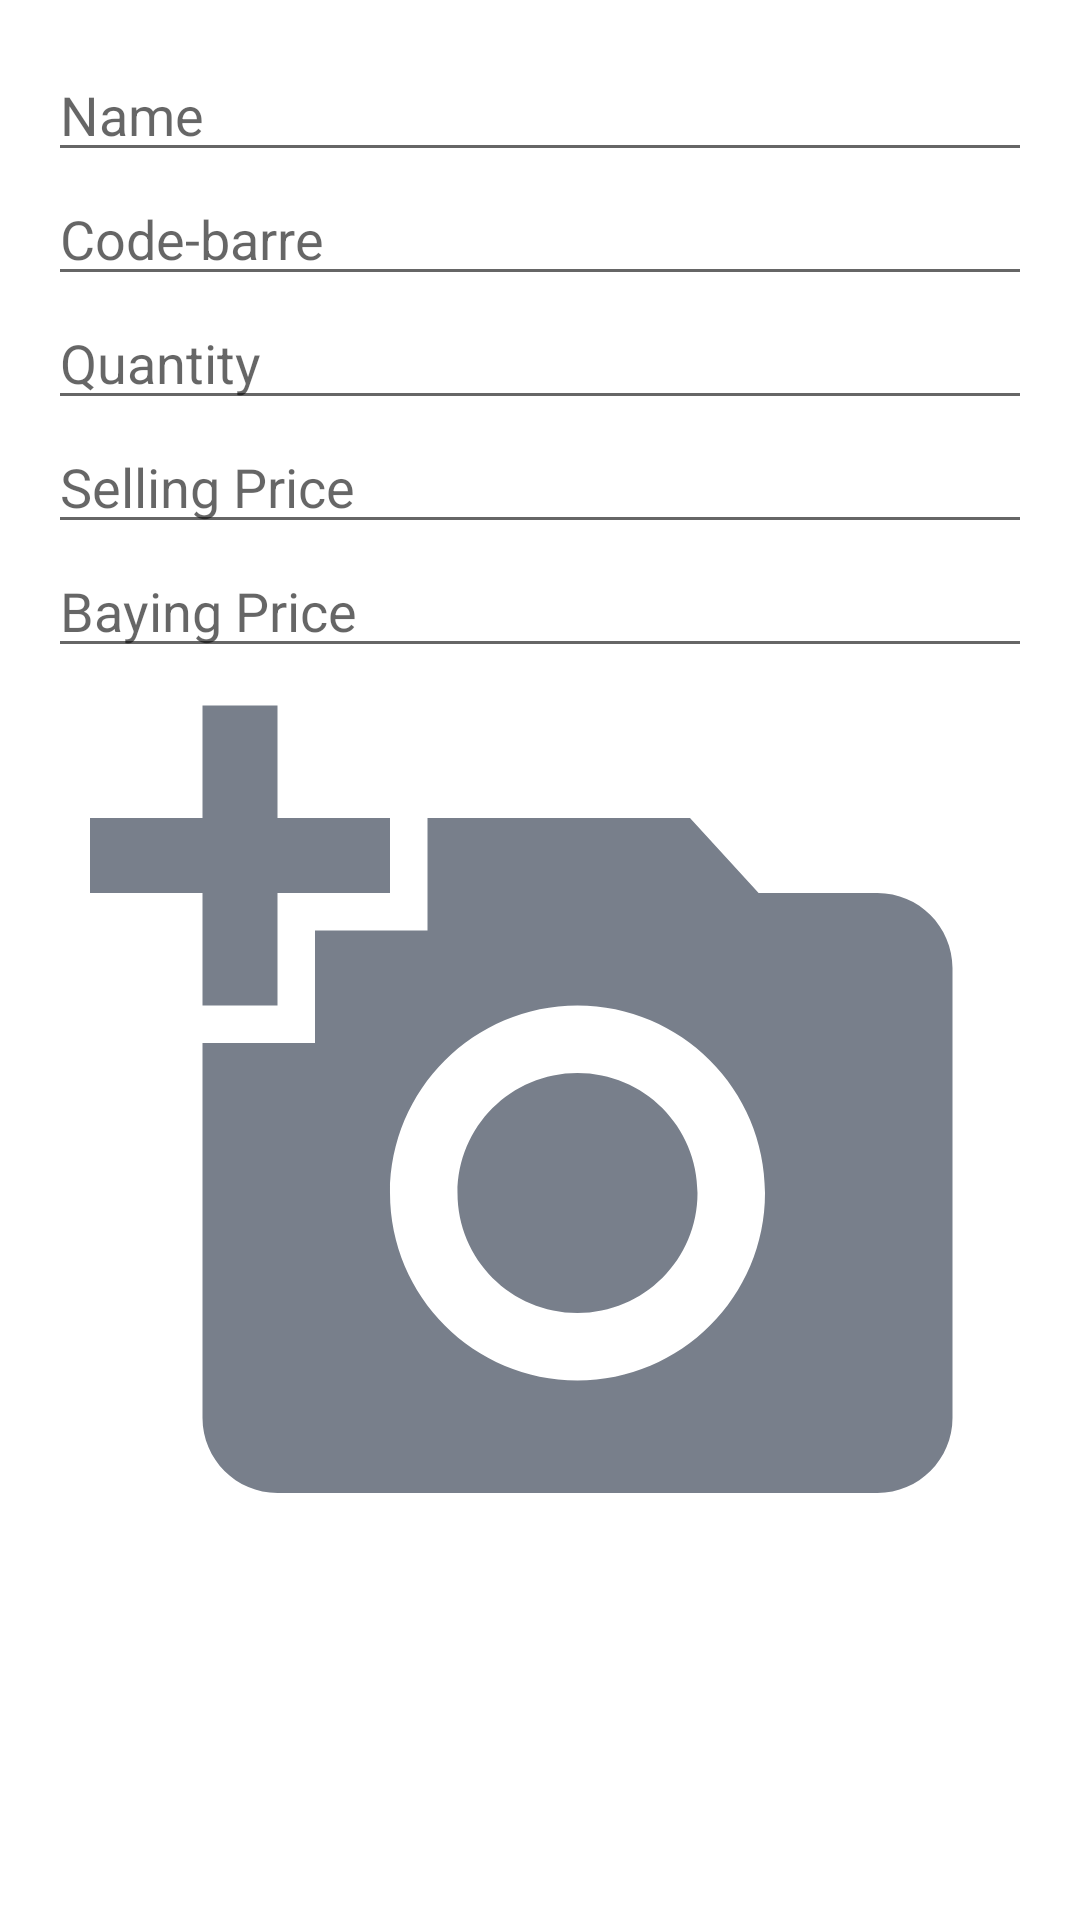

Layout XML and referenced resources for this Android screen:
<!-- AndroidManifest.xml: application theme Theme.RoomApplication -->
<!-- res/layout/activity_add_edit_product.xml -->
<?xml version="1.0" encoding="utf-8"?>
<LinearLayout xmlns:android="http://schemas.android.com/apk/res/android"
    xmlns:app="http://schemas.android.com/apk/res-auto"
    xmlns:tools="http://schemas.android.com/tools"
    android:layout_width="match_parent"
    android:layout_height="match_parent"
    android:orientation="vertical"
    android:padding="16dp"
    tools:context=".AddEditProductActivity">

    <EditText
        android:id="@+id/edit_text_name"
        android:layout_width="match_parent"
        android:layout_height="wrap_content"
        android:hint="Name"
        android:inputType="text" />

    <EditText
        android:id="@+id/edit_text_sku"
        android:layout_width="match_parent"
        android:layout_height="wrap_content"
        android:hint="Code-barre"
        android:inputType="text" />
    <EditText
        android:id="@+id/edit_text_quantity"
        android:layout_width="match_parent"
        android:layout_height="wrap_content"
        android:hint="Quantity"
        android:inputType="number" />

    <EditText
        android:id="@+id/edit_text_selling_price"
        android:layout_width="match_parent"
        android:layout_height="wrap_content"
        android:hint="Selling Price"
        android:inputType="number" />

    <EditText
        android:id="@+id/edit_text_price"
        android:layout_width="match_parent"
        android:layout_height="wrap_content"
        android:hint="Baying Price"
        android:inputType="number" />

    <ImageView
        android:id="@+id/image_product"
        android:layout_width="300dp"
        android:layout_height="300dp"
        android:layout_gravity="center"
        android:src="@drawable/ic_photo" />

</LinearLayout>
<!-- resources referenced by this layout -->
<resources>
  <!-- drawable ic_photo (drawable) -->
  <vector android:height="24dp" android:tint="#787F8B"
      android:viewportHeight="24" android:viewportWidth="24"
      android:width="24dp" xmlns:android="http://schemas.android.com/apk/res/android">
      <path android:fillColor="@android:color/white" android:pathData="M3,4V1h2v3h3v2H5v3H3V6H0V4H3zM6,10V7h3V4h7l1.83,2H21c1.1,0 2,0.9 2,2v12c0,1.1 -0.9,2 -2,2H5c-1.1,0 -2,-0.9 -2,-2V10H6zM13,19c2.76,0 5,-2.24 5,-5s-2.24,-5 -5,-5s-5,2.24 -5,5S10.24,19 13,19zM9.8,14c0,1.77 1.43,3.2 3.2,3.2s3.2,-1.43 3.2,-3.2s-1.43,-3.2 -3.2,-3.2S9.8,12.23 9.8,14z"/>
  </vector>
  <style name="Theme.RoomApplication" parent="Theme.MaterialComponents.DayNight.DarkActionBar">
          
          <item name="colorPrimary">@color/purple_500</item>
          <item name="colorPrimaryVariant">@color/purple_700</item>
          <item name="colorOnPrimary">@color/white</item>
          
          <item name="colorSecondary">@color/teal_200</item>
          <item name="colorSecondaryVariant">@color/teal_700</item>
          <item name="colorOnSecondary">@color/black</item>
          
          <item name="android:statusBarColor" tools:targetApi="l">?attr/colorPrimaryVariant</item>
          
      </style>
  <!-- not gathered from this repository: default colours our renderer supplied (Android Studio template values) -->
  <color name="purple_500">#FF6200EE</color>
  <color name="purple_700">#FF3700B3</color>
  <color name="teal_200">#FF03DAC5</color>
  <color name="teal_700">#FF018786</color>
  <color name="black">#FF000000</color>
  <color name="white">#FFFFFFFF</color>
</resources>
